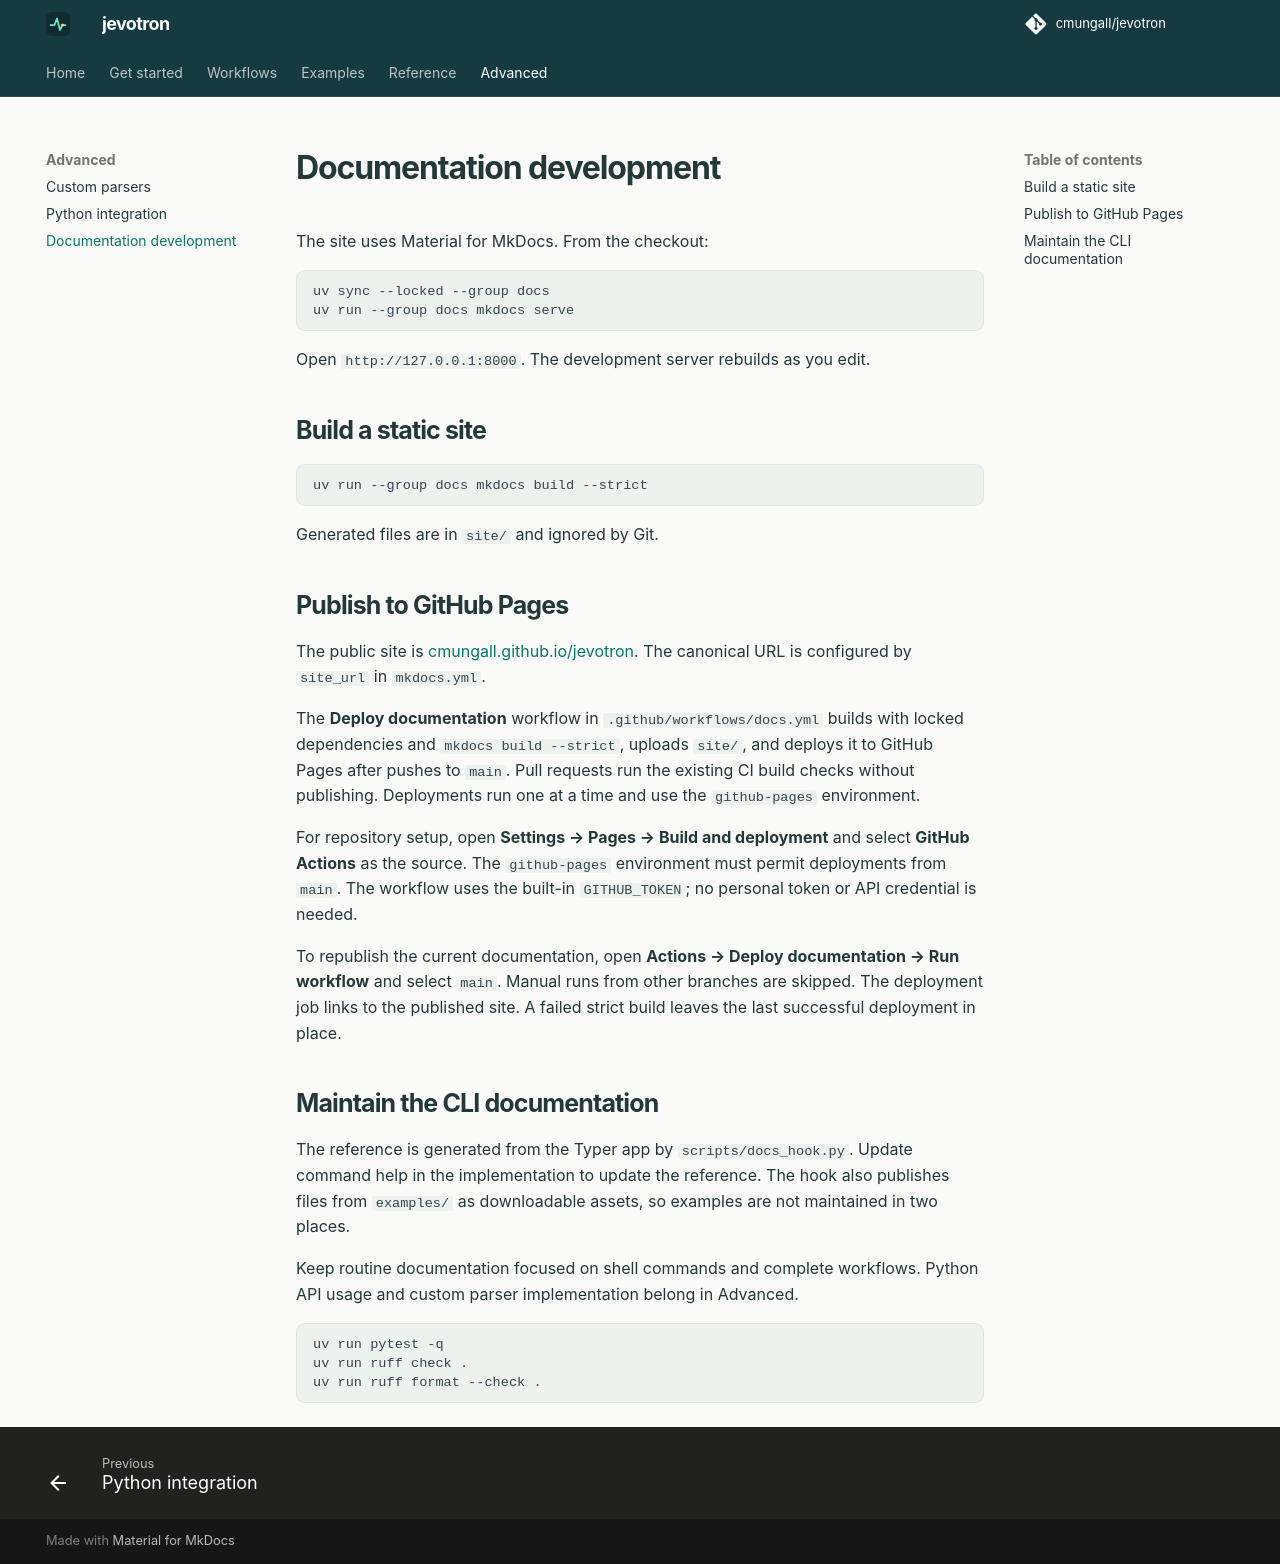

repository: cmungall/jevotron · page: advanced/docs/index.html · generator: mkdocs

# Documentation development

The site uses Material for MkDocs. From the checkout:

```sh
uv sync --group docs
uv run --group docs mkdocs serve
```

Open `http://127.0.0.1:8000`. The development server rebuilds as you edit.

## Build a static site

```sh
uv run --group docs mkdocs build --strict
```

Generated files are in `site/`, ready for a static host and ignored by Git.
No public deployment is configured yet.

## Maintain the CLI documentation

The reference is generated from the Typer app by `scripts/docs_hook.py`.
Update command help in the implementation to update the reference. The hook
also publishes files from `examples/` as downloadable assets, so examples are
not maintained in two places.

Keep routine documentation focused on shell commands and complete workflows.
Python API usage and custom parser implementation belong in Advanced.

```sh
uv run pytest -q
uv run ruff check .
uv run ruff format --check .
```
